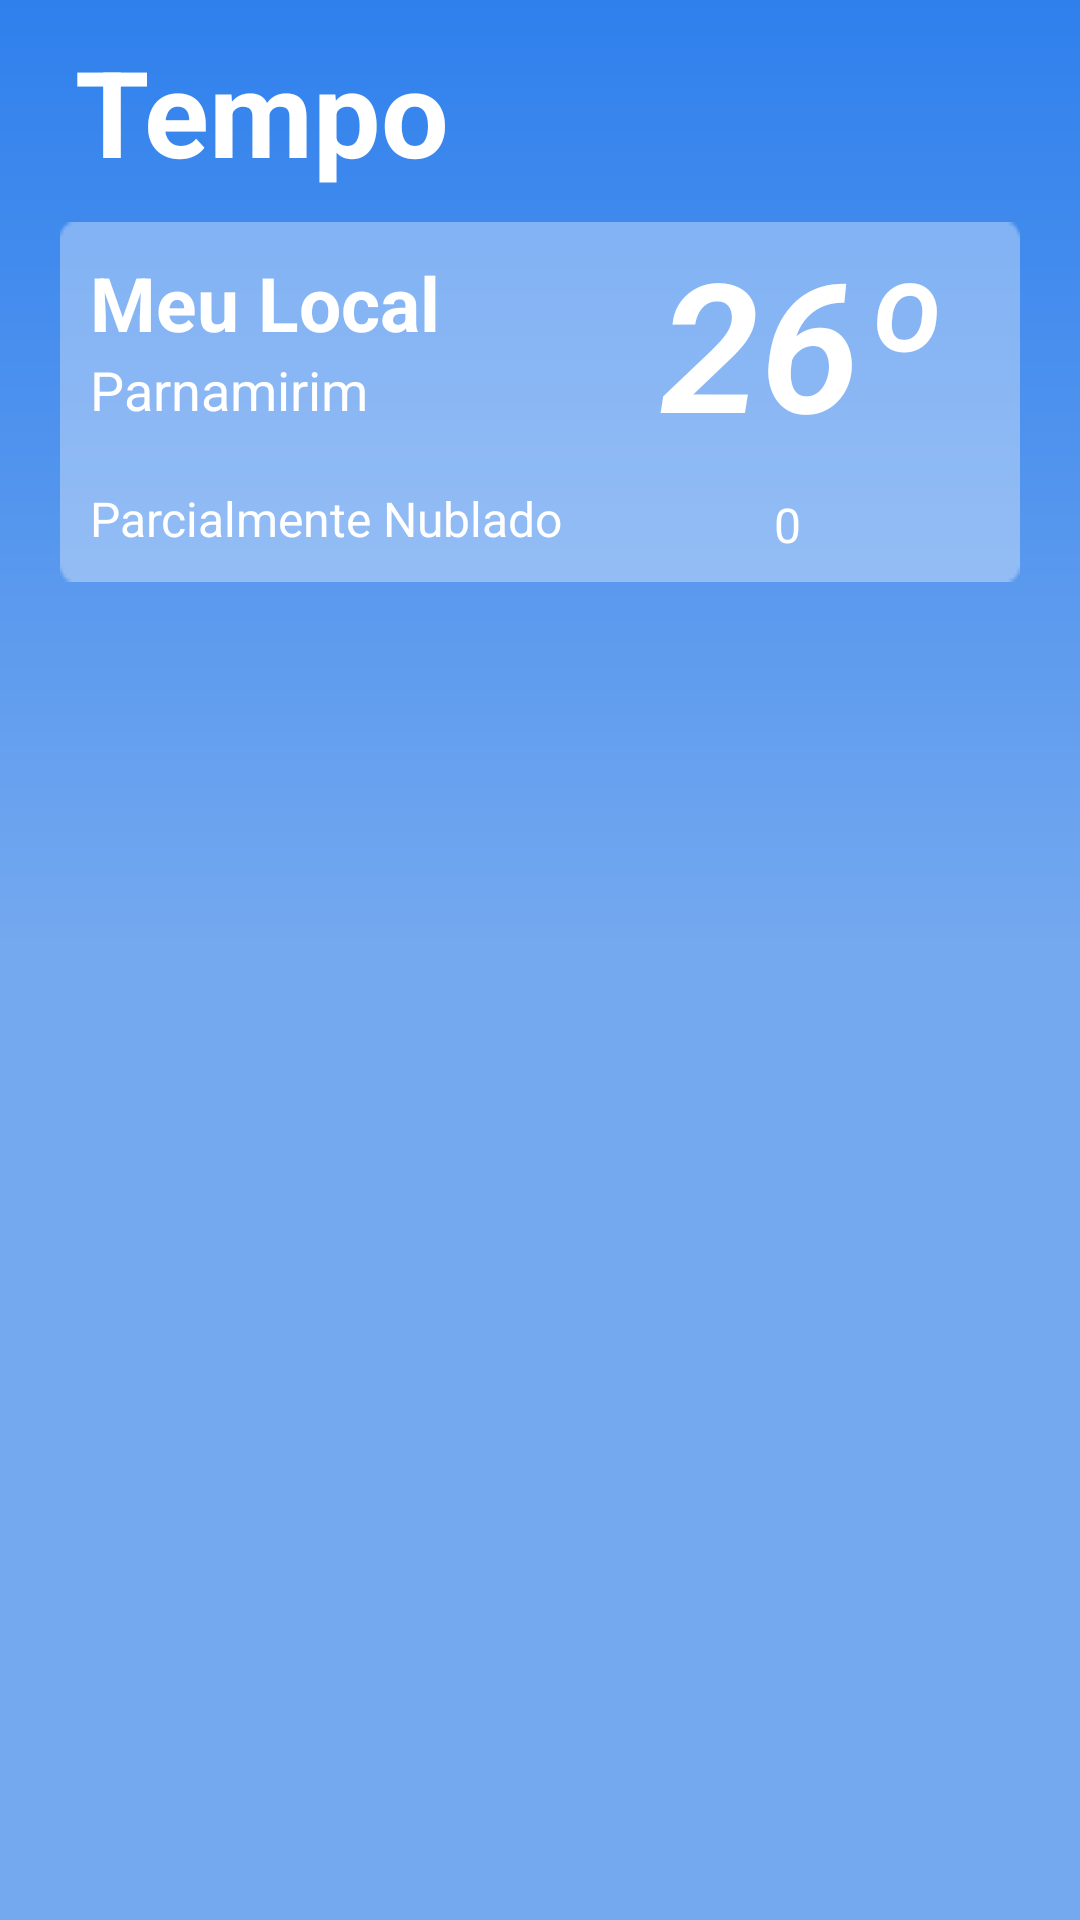

This screen was rendered from an Android layout file. Write that file and the resources it references.
<!-- AndroidManifest.xml: application theme Theme.AppCompat.Light.NoActionBar.FullScreen -->
<!-- res/layout/activity_list_weather.xml -->
<?xml version="1.0" encoding="utf-8"?>
<LinearLayout xmlns:android="http://schemas.android.com/apk/res/android"
    xmlns:app="http://schemas.android.com/apk/res-auto"
    android:id="@+id/llTemperatura"
    android:layout_width="match_parent"
    android:layout_height="match_parent"
    android:background="@drawable/background"
    android:orientation="vertical"
    android:paddingBottom="10dp">

    <LinearLayout
        android:layout_width="match_parent"
        android:layout_height="wrap_content"
        android:orientation="horizontal"
        android:paddingHorizontal="5dp">

        <TextView
            android:id="@+id/textView"
            android:layout_width="wrap_content"
            android:layout_height="74dp"
            android:layout_marginLeft="20dp"
            android:layout_weight="1"
            android:gravity="center_vertical"
            android:text="Tempo"
            android:textColor="@color/white"
            android:textSize="40dp"
            android:textStyle="bold" />
    </LinearLayout>

    <LinearLayout
        android:id="@+id/ll_Local_Atual"
        android:layout_width="match_parent"
        android:layout_height="120dp"
        android:layout_marginHorizontal="20dp"
        android:background="@drawable/rectangle_tempo"
        android:orientation="horizontal">

        <LinearLayout
            android:layout_width="200dp"
            android:layout_height="match_parent"
            android:orientation="vertical"
            android:paddingLeft="10dp"
            android:paddingTop="10dp">

            <TextView
                android:id="@+id/txtLocallist"
                android:layout_width="match_parent"
                android:layout_height="wrap_content"
                android:text="Meu Local"
                android:textColor="@color/white"
                android:textSize="25dp"
                android:textStyle="bold" />

            <TextView
                android:id="@+id/txtmeulocalLista"
                android:layout_width="match_parent"
                android:layout_height="wrap_content"
                android:text="Parnamirim"
                android:textColor="@color/white"
                android:textSize="18dp" />

            <TextView
                android:id="@+id/txtClimalist"
                android:layout_width="match_parent"
                android:layout_height="wrap_content"
                android:layout_marginTop="20dp"
                android:text="Parcialmente Nublado"
                android:textColor="@color/white"
                android:textSize="16dp" />
        </LinearLayout>

        <LinearLayout
            android:layout_width="170dp"
            android:layout_height="match_parent"
            android:orientation="vertical">

            <LinearLayout
                android:layout_width="match_parent"
                android:layout_height="wrap_content"
                android:orientation="horizontal">

                <TextView
                    android:id="@+id/txtTemperaturaList"
                    android:layout_width="wrap_content"
                    android:layout_height="wrap_content"
                    android:layout_gravity="center_vertical"
                    android:fontFamily="sans-serif-light"
                    android:gravity="center|center_horizontal|center_vertical"
                    android:text="26º"
                    android:textColor="@color/white"
                    android:textSize="60dp"
                    android:textStyle="bold|italic" />

                <ImageView
                    android:id="@+id/img_climaLocal"
                    android:layout_width="wrap_content"
                    android:layout_height="match_parent"
                    android:layout_weight="1"
                    app:srcCompat="@drawable/_0" />
            </LinearLayout>

            <LinearLayout
                android:layout_width="match_parent"
                android:layout_height="match_parent"
                android:orientation="horizontal">

                <TextView
                    android:id="@+id/txtMaxList"
                    android:layout_width="wrap_content"
                    android:layout_height="wrap_content"
                    android:layout_marginTop="10dp"
                    android:layout_weight="1"
                    android:gravity="center"
                    android:text="0"
                    android:textColor="@color/white"
                    android:textSize="16dp" />

                <TextView
                    android:id="@+id/txtMinList"
                    android:layout_width="wrap_content"
                    android:layout_height="wrap_content"
                    android:layout_marginTop="10dp"
                    android:layout_weight="1"
                    android:gravity="center"
                    android:text="0"
                    android:textColor="@color/white"
                    android:textSize="16dp" />
            </LinearLayout>
        </LinearLayout>
    </LinearLayout>

    <ListView
        android:id="@+id/lv"
        android:layout_width="match_parent"
        android:layout_height="match_parent"
        android:layout_marginHorizontal="5dp"
        android:layout_marginBottom="20dp" />

</LinearLayout>
<!-- resources referenced by this layout -->
<resources>
  <!-- drawable background (drawable) -->
  <?xml version="1.0" encoding="utf-8"?>
  <shape xmlns:android="http://schemas.android.com/apk/res/android">
  
      <gradient
       android:startColor="#75A9EF"
       android:centerColor="#75A9EF"
       android:endColor="#2F80ED"
       android:angle="90"
          />
  
  </shape>
  <!-- drawable rectangle_tempo: png bitmap (drawable-ldpi, 577 bytes) -->
  <style name="Theme.AppCompat.Light.NoActionBar.FullScreen" parent="@style/Theme.AppCompat.Light.NoActionBar">
          <item name="android:windowNoTitle">true</item>
          <item name="android:windowActionBar">false</item>
          <item name="android:windowFullscreen">true</item>
          <item name="android:windowContentOverlay">@null</item>
      </style>
  <!-- not gathered from this repository: default colours our renderer supplied (Android Studio template values) -->
  <color name="white">#FFFFFFFF</color>
</resources>
